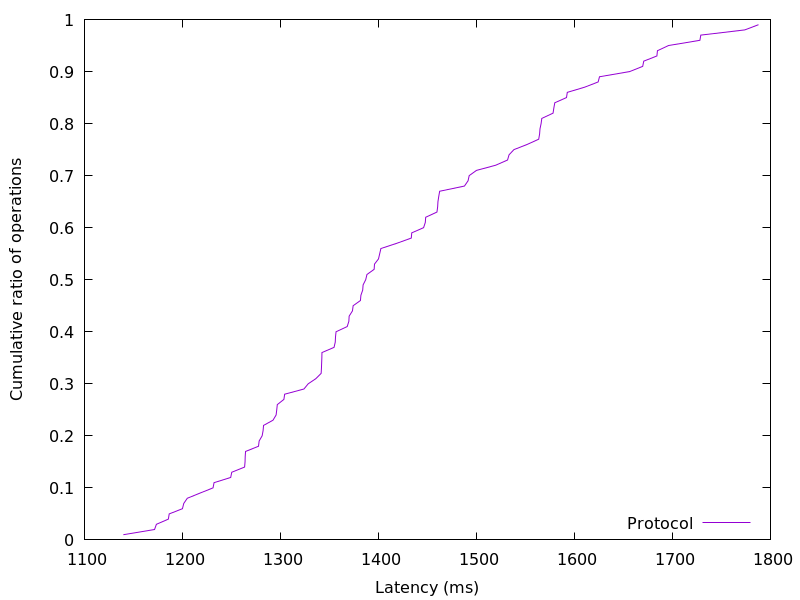

Values plotted in this chart, from the file beside it:
1139.691776, 0.01
1172, 0.02
1173, 0.03
1186, 0.04
1186, 0.05
1200, 0.06
1201, 0.07
1205, 0.08
1218, 0.09
1231, 0.1
1232, 0.11
1249, 0.12
1250, 0.13
1263, 0.14
1264, 0.15
1264, 0.16
1264, 0.17
1278, 0.18
1278, 0.19
1281, 0.2
1282, 0.21
1283, 0.22
1292, 0.23
1296, 0.24
1296, 0.25
1297, 0.26
1304, 0.27
1304, 0.28
1324, 0.29
1328, 0.3
1336, 0.31
1342, 0.32
1342, 0.33
1342, 0.34
1342, 0.35
1342, 0.36
1355, 0.37
1356, 0.38
1356, 0.39
1357, 0.4
1368, 0.41
1370, 0.42
1370, 0.43
1373, 0.44
1374, 0.45
1382, 0.46
1382, 0.47
1384, 0.48
1384, 0.49
1387, 0.5
1388, 0.51
1396, 0.52
1396, 0.53
1400, 0.54
1401, 0.55
1403, 0.56
1419, 0.57
1434, 0.58
1434, 0.59
1446, 0.6
1448, 0.61
... 38 more rows
